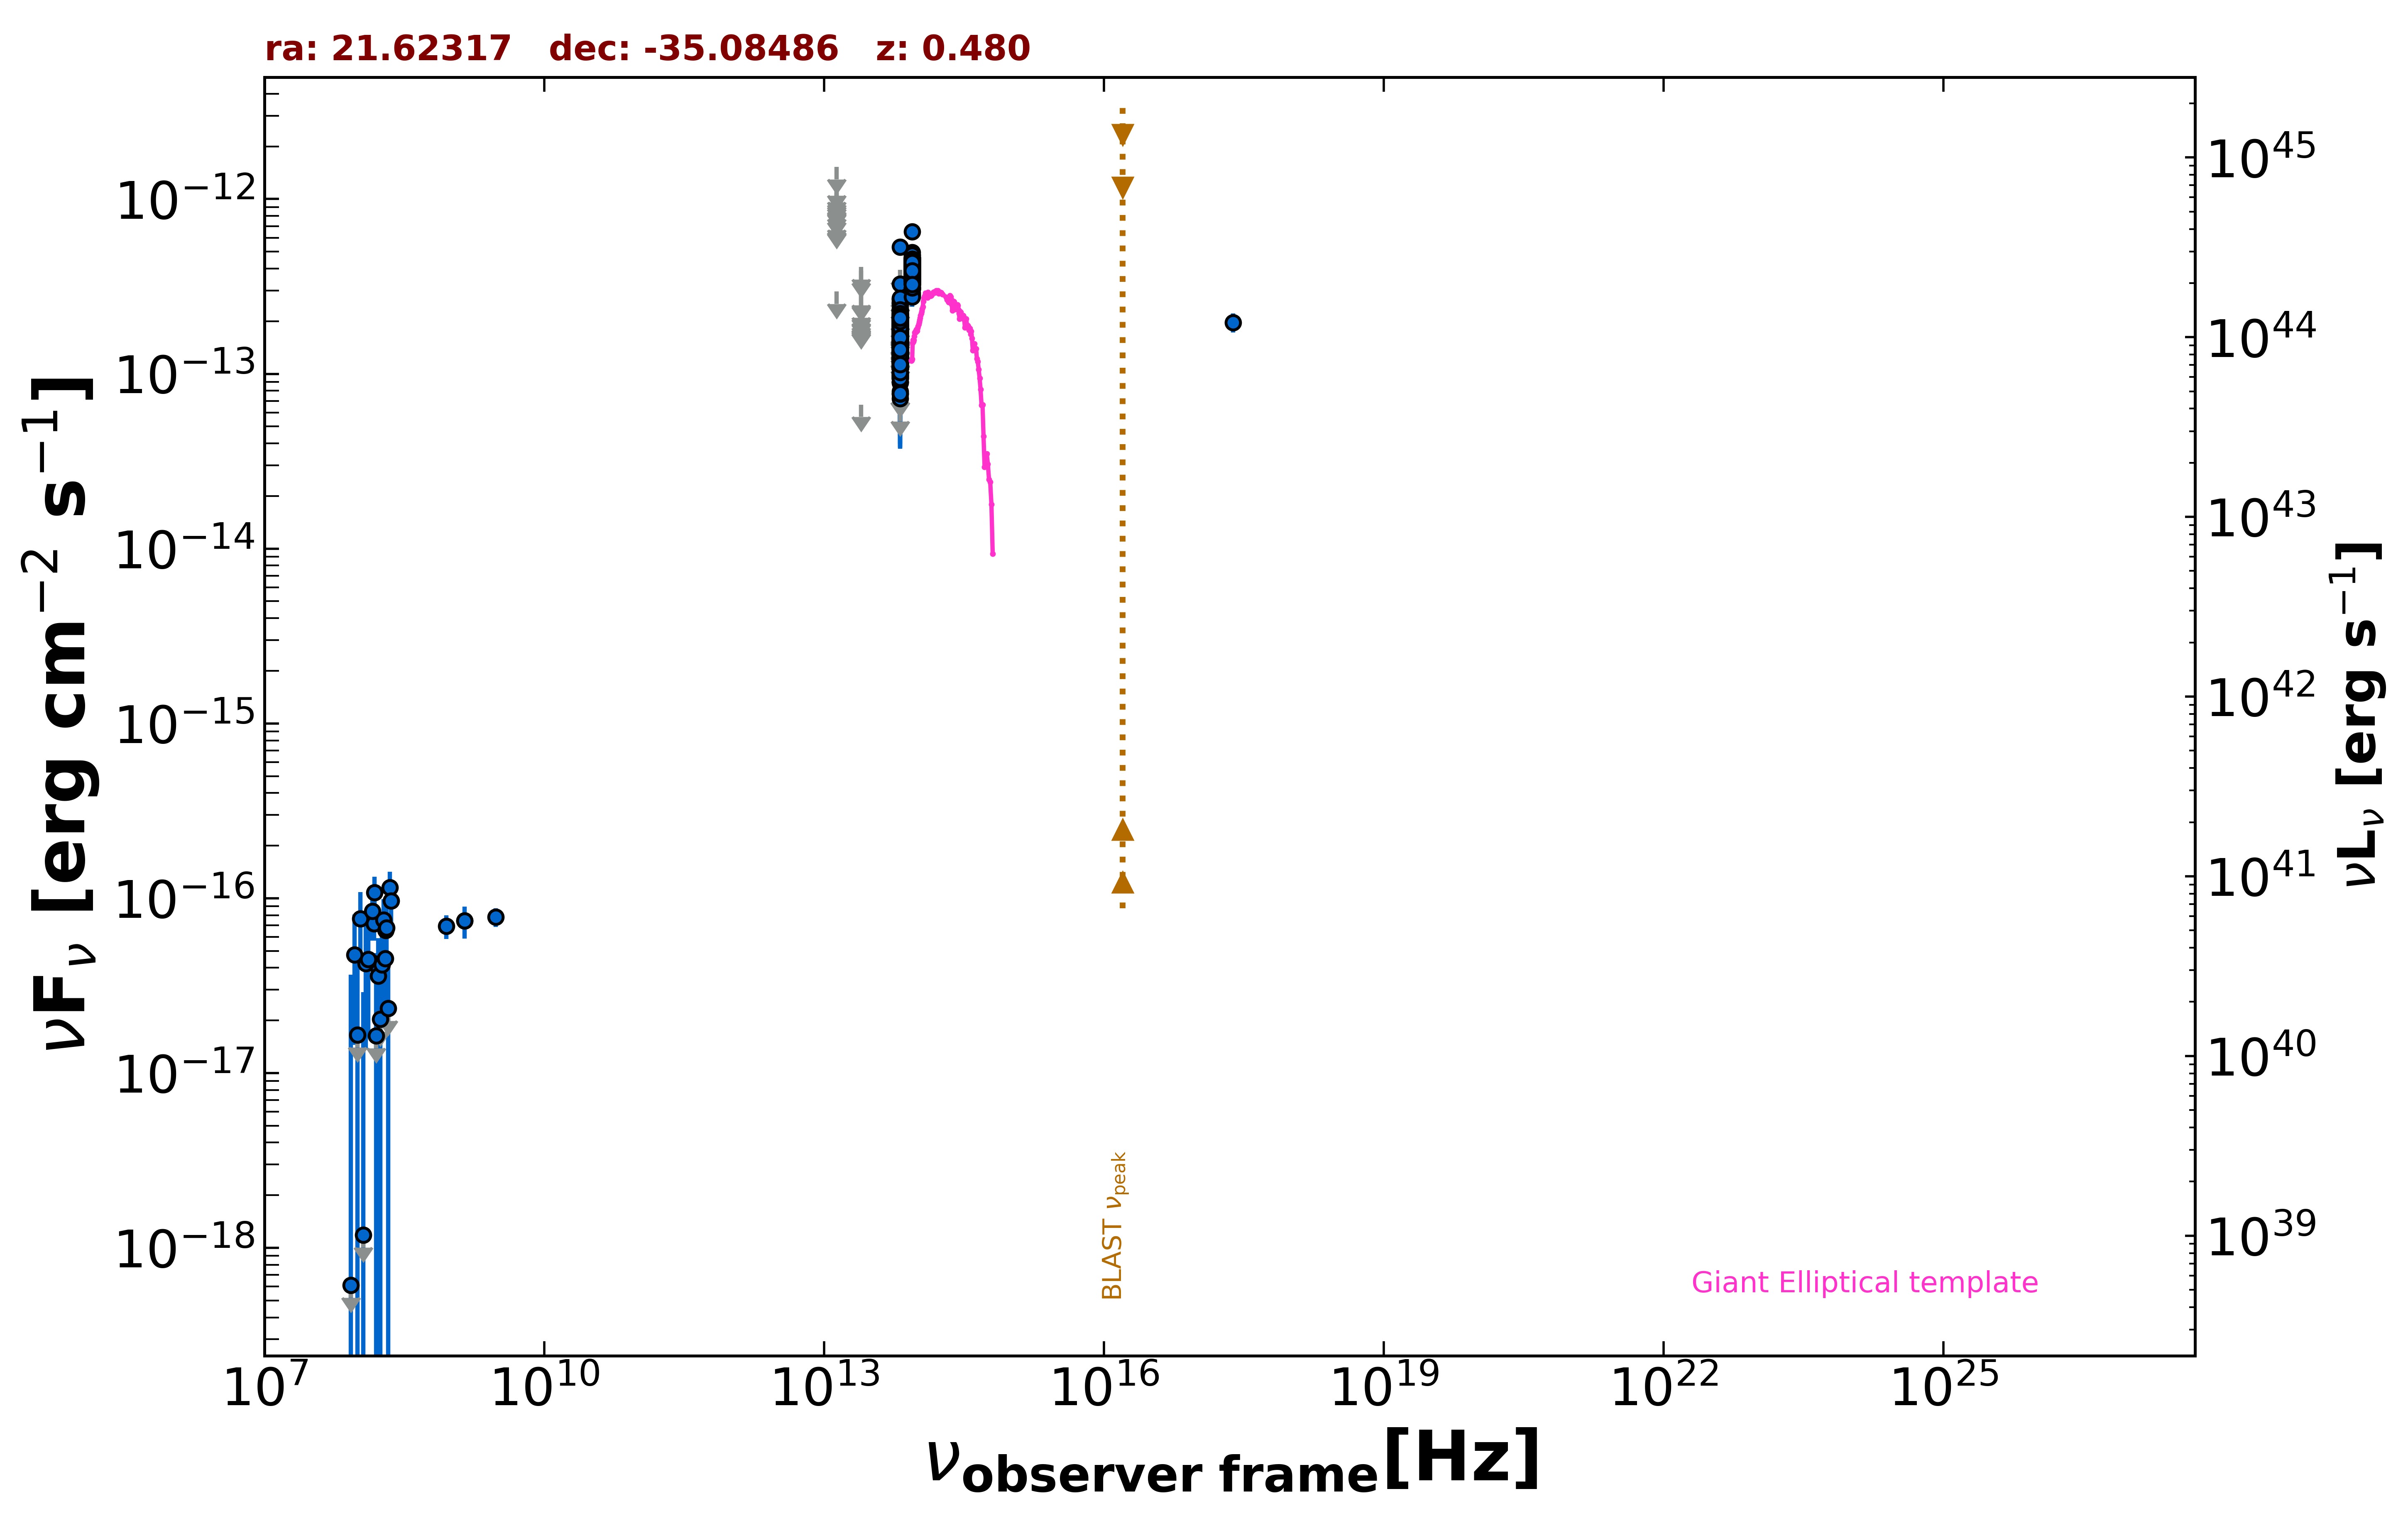

Values plotted in this chart, from the file beside it:
freq., flux, err_flux, MJD_start, MJD_end, flag, catalog, reference
1.400e+09, 7.420e-17, 7.000e-18, 55000, 55000, , NVSS, Condon et al. 1998  AJ  115  1693
8.870e+08, 6.919e-17, 1.064e-17, 55000, 55000, , RACS, Hale et al. 2021  PASA  38  e058
3.000e+09, 7.821e-17, 9.570e-18, 55000, 55000, , VLASSQL, Gordon et al. 2021  ApJS  255  30
2.418e+17, 1.968e-13, 2.450e-14, 55000, 55000, , WGACAT, White et al. 2000  VizieR  IX/31/wgacat
1.500e+08, 4.230e-17, 6.300e-18, 55000, 55000, , TGSS150, Intema et al. 2017  A&A  598  A781
8.817e+13, 2.894e-13, 2.400e-15, 55000, 55000, , UNWISE, Schlafly et al. 2019  ApJS  240  30
6.517e+13, 1.331e-13, 3.050e-15, 55000, 55000, , UNWISE, Schlafly et al. 2019  ApJS  240  30
8.817e+13, 3.802e-13, 1.015e-14, 55000, 55000, , WISE, Wright et al. 2010  AJ  140  1868
6.517e+13, 1.590e-13, 8.050e-15, 55000, 55000, , WISE, Wright et al. 2010  AJ  140  1868
2.498e+13, 6.673e-14, 0.000e+00, 55000, 55000, UL, WISE, Wright et al. 2010  AJ  140  1868
1.363e+13, 2.954e-13, 0.000e+00, 55000, 55000, UL, WISE, Wright et al. 2010  AJ  140  1868
8.817e+13, 3.071e-13, 2.630e-14, 56649, 56649, , NEOWISE, Mainzer et al. 2014  ApJ  792  30
6.517e+13, 1.505e-13, 3.850e-14, 56649, 56649, , NEOWISE, Mainzer et al. 2014  ApJ  792  30
8.817e+13, 4.262e-13, 3.225e-14, 56650, 56650, , NEOWISE, Mainzer et al. 2014  ApJ  792  30
6.517e+13, 1.320e-13, 3.705e-14, 56650, 56650, , NEOWISE, Mainzer et al. 2014  ApJ  792  30
8.817e+13, 3.996e-13, 2.575e-14, 56649, 56649, , NEOWISE, Mainzer et al. 2014  ApJ  792  30
6.517e+13, 1.360e-13, 3.365e-14, 56649, 56649, , NEOWISE, Mainzer et al. 2014  ApJ  792  30
8.817e+13, 3.145e-13, 2.960e-14, 56649, 56649, , NEOWISE, Mainzer et al. 2014  ApJ  792  30
6.517e+13, 2.577e-13, 3.690e-14, 56649, 56649, , NEOWISE, Mainzer et al. 2014  ApJ  792  30
8.817e+13, 4.127e-13, 2.775e-14, 56649, 56649, , NEOWISE, Mainzer et al. 2014  ApJ  792  30
6.517e+13, 2.649e-13, 5.730e-14, 56649, 56649, , NEOWISE, Mainzer et al. 2014  ApJ  792  30
8.817e+13, 4.146e-13, 2.710e-14, 56649, 56649, , NEOWISE, Mainzer et al. 2014  ApJ  792  30
6.517e+13, 1.611e-13, 3.910e-14, 56649, 56649, , NEOWISE, Mainzer et al. 2014  ApJ  792  30
8.817e+13, 3.855e-13, 2.915e-14, 56649, 56649, , NEOWISE, Mainzer et al. 2014  ApJ  792  30
6.517e+13, 1.330e-13, 4.424e-14, 56649, 56649, , NEOWISE, Mainzer et al. 2014  ApJ  792  30
8.817e+13, 3.272e-13, 2.685e-14, 56649, 56649, , NEOWISE, Mainzer et al. 2014  ApJ  792  30
6.517e+13, 1.001e-13, 3.281e-14, 56649, 56649, , NEOWISE, Mainzer et al. 2014  ApJ  792  30
8.817e+13, 4.007e-13, 2.660e-14, 56649, 56649, , NEOWISE, Mainzer et al. 2014  ApJ  792  30
6.517e+13, 1.882e-13, 3.680e-14, 56649, 56649, , NEOWISE, Mainzer et al. 2014  ApJ  792  30
8.817e+13, 4.219e-13, 2.840e-14, 56649, 56649, , NEOWISE, Mainzer et al. 2014  ApJ  792  30
6.517e+13, 1.302e-13, 3.545e-14, 56649, 56649, , NEOWISE, Mainzer et al. 2014  ApJ  792  30
8.817e+13, 4.052e-13, 2.655e-14, 56649, 56649, , NEOWISE, Mainzer et al. 2014  ApJ  792  30
6.517e+13, 1.395e-13, 3.625e-14, 56649, 56649, , NEOWISE, Mainzer et al. 2014  ApJ  792  30
8.817e+13, 4.378e-13, 2.625e-14, 56649, 56649, , NEOWISE, Mainzer et al. 2014  ApJ  792  30
6.517e+13, 1.558e-13, 3.295e-14, 56649, 56649, , NEOWISE, Mainzer et al. 2014  ApJ  792  30
8.817e+13, 3.816e-13, 3.415e-14, 56649, 56649, , NEOWISE, Mainzer et al. 2014  ApJ  792  30
8.817e+13, 3.565e-13, 2.660e-14, 56649, 56649, , NEOWISE, Mainzer et al. 2014  ApJ  792  30
6.517e+13, 1.391e-13, 3.930e-14, 56649, 56649, , NEOWISE, Mainzer et al. 2014  ApJ  792  30
8.817e+13, 4.204e-13, 2.715e-14, 56650, 56650, , NEOWISE, Mainzer et al. 2014  ApJ  792  30
6.517e+13, 1.737e-13, 5.795e-14, 56650, 56650, , NEOWISE, Mainzer et al. 2014  ApJ  792  30
8.817e+13, 3.960e-13, 2.555e-14, 56650, 56650, , NEOWISE, Mainzer et al. 2014  ApJ  792  30
6.517e+13, 8.975e-14, 4.060e-14, 56650, 56650, , NEOWISE, Mainzer et al. 2014  ApJ  792  30
8.817e+13, 4.188e-13, 2.660e-14, 56649, 56649, , NEOWISE, Mainzer et al. 2014  ApJ  792  30
6.517e+13, 2.516e-13, 4.450e-14, 56649, 56649, , NEOWISE, Mainzer et al. 2014  ApJ  792  30
8.817e+13, 4.127e-13, 2.775e-14, 56650, 56650, , NEOWISE, Mainzer et al. 2014  ApJ  792  30
6.517e+13, 1.339e-13, 5.572e-14, 56650, 56650, , NEOWISE, Mainzer et al. 2014  ApJ  792  30
8.817e+13, 4.146e-13, 2.755e-14, 56649, 56649, , NEOWISE, Mainzer et al. 2014  ApJ  792  30
6.517e+13, 1.437e-13, 3.530e-14, 56649, 56649, , NEOWISE, Mainzer et al. 2014  ApJ  792  30
8.817e+13, 3.949e-13, 2.690e-14, 56649, 56649, , NEOWISE, Mainzer et al. 2014  ApJ  792  30
6.517e+13, 1.181e-13, 3.361e-14, 56649, 56649, , NEOWISE, Mainzer et al. 2014  ApJ  792  30
8.817e+13, 4.074e-13, 2.595e-14, 57930, 57930, , NEOWISE, Mainzer et al. 2014  ApJ  792  30
6.517e+13, 1.342e-13, 3.500e-14, 57930, 57930, , NEOWISE, Mainzer et al. 2014  ApJ  792  30
8.817e+13, 4.251e-13, 3.995e-14, 57929, 57929, , NEOWISE, Mainzer et al. 2014  ApJ  792  30
6.517e+13, 1.739e-13, 3.530e-14, 57929, 57929, , NEOWISE, Mainzer et al. 2014  ApJ  792  30
8.817e+13, 4.597e-13, 3.730e-14, 56837, 56837, , NEOWISE, Mainzer et al. 2014  ApJ  792  30
6.517e+13, 2.918e-13, 0.000e+00, 56837, 56837, UL, NEOWISE, Mainzer et al. 2014  ApJ  792  30
8.817e+13, 3.458e-13, 2.710e-14, 56837, 56837, , NEOWISE, Mainzer et al. 2014  ApJ  792  30
6.517e+13, 1.491e-13, 4.030e-14, 56837, 56837, , NEOWISE, Mainzer et al. 2014  ApJ  792  30
8.817e+13, 3.982e-13, 3.045e-14, 56837, 56837, , NEOWISE, Mainzer et al. 2014  ApJ  792  30
6.517e+13, 9.796e-14, 3.595e-14, 56837, 56837, , NEOWISE, Mainzer et al. 2014  ApJ  792  30
... 667 more rows
